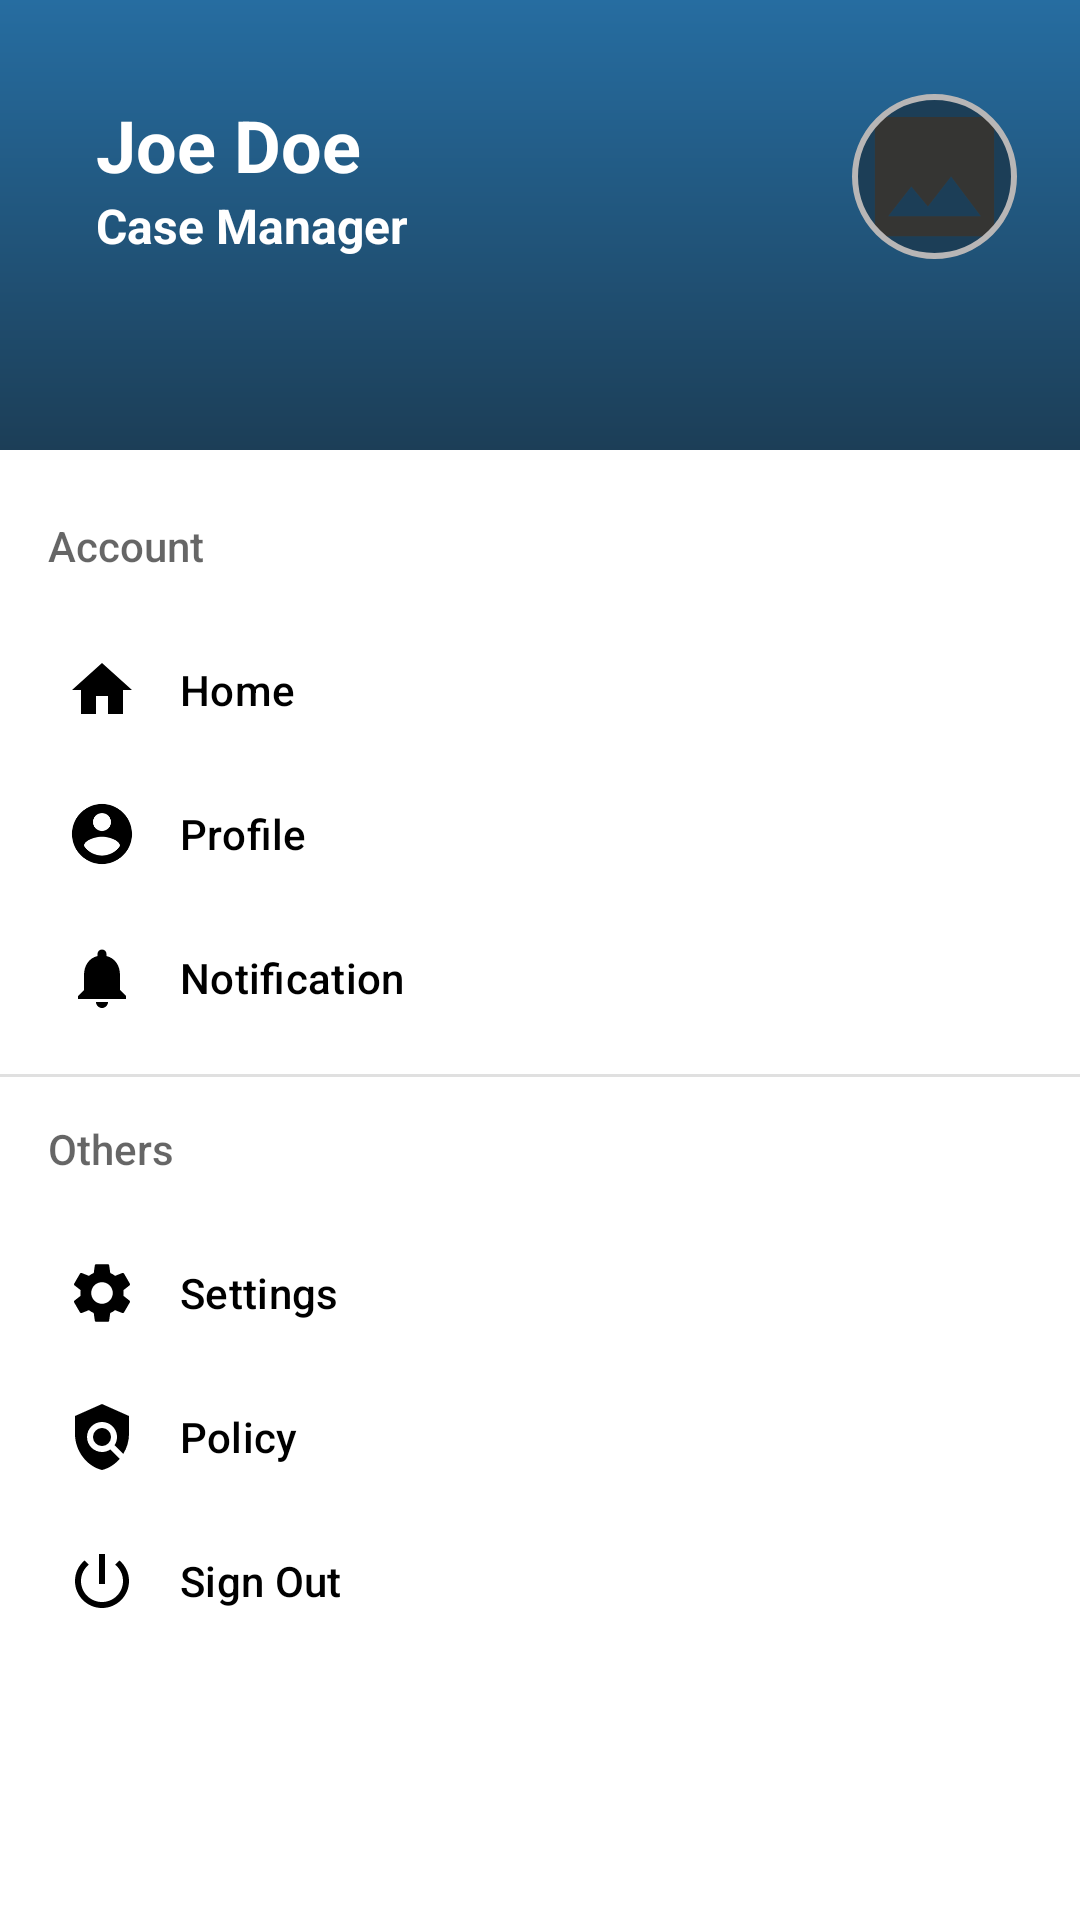

Reconstruct the res/layout file that produces this screen, plus the resources it refers to.
<!-- AndroidManifest.xml: application theme Theme.AuthenApp -->
<!-- res/layout/nav_drawer.xml -->
<?xml version="1.0" encoding="utf-8"?>
<com.google.android.material.navigation.NavigationView xmlns:android="http://schemas.android.com/apk/res/android"
    android:layout_width="wrap_content"
    android:layout_height="match_parent"
    xmlns:app="http://schemas.android.com/apk/res-auto"
    android:id="@+id/nav_drawer"
    android:layout_gravity="start"
    app:menu="@menu/nav_items"
    app:headerLayout="@layout/nav_header"
    >

</com.google.android.material.navigation.NavigationView>
<!-- res/layout/nav_header.xml (included above) -->
<?xml version="1.0" encoding="utf-8"?>
<LinearLayout xmlns:android="http://schemas.android.com/apk/res/android"
    android:layout_width="match_parent"
    android:layout_height="150dp"
    xmlns:app="http://schemas.android.com/apk/res-auto"
    xmlns:tool="http://schemas.android.com/tools"
    android:orientation="horizontal"
    android:background="@drawable/nav_header_background">
    <LinearLayout
        android:layout_width="match_parent"
        android:layout_height="wrap_content"
        android:padding="16dp"
        android:orientation="horizontal">
        <LinearLayout
            android:layout_width="0dp"
            android:layout_height="wrap_content"
            android:layout_weight="1"
            android:layout_gravity="center"
            android:orientation="vertical"
            android:layout_margin="16dp">
            <TextView
                android:id="@+id/nav_view_username"
                android:layout_width="wrap_content"
                android:layout_height="wrap_content"
                android:textSize="@dimen/text_xl"
                android:textColor="@color/white"
                android:textStyle="bold|normal"
                tool:text="Joe Doe"
                />
            <TextView
                android:id="@+id/job_description"
                android:layout_width="wrap_content"
                android:layout_height="wrap_content"
                android:textSize="@dimen/text_xs"
                android:textColor="@color/white"
                android:textStyle="bold|normal"
                tool:text="Case Manager"
                />
        </LinearLayout>
        <com.google.android.material.imageview.ShapeableImageView
            android:layout_width="65dp"
            android:layout_height="65dp"
            android:layout_gravity="center"
            android:background="@color/purple_700"
            android:scaleType="centerCrop"
            app:shapeAppearance="@style/nav_style"
            app:srcCompat="@drawable/ic_image_holder"
            app:strokeWidth="2dp"
            app:strokeColor="@color/grey"
            android:padding="6dp"


            />
    </LinearLayout>

</LinearLayout>
<!-- resources referenced by this layout -->
<resources>
  <color name="grey">#B8B6B6</color>
  <color name="purple_700">#1c3e57</color>
  <color name="white">#FFFFFFFF</color>
  <dimen name="text_xl">24sp</dimen>
  <dimen name="text_xs">16sp</dimen>
  <!-- drawable ic_image_holder (drawable) -->
  <vector android:height="24dp" android:tint="#353533"
      android:viewportHeight="24" android:viewportWidth="24"
      android:width="24dp" xmlns:android="http://schemas.android.com/apk/res/android">
      <path android:fillColor="@android:color/white" android:pathData="M21,19V5c0,-1.1 -0.9,-2 -2,-2H5c-1.1,0 -2,0.9 -2,2v14c0,1.1 0.9,2 2,2h14c1.1,0 2,-0.9 2,-2zM8.5,13.5l2.5,3.01L14.5,12l4.5,6H5l3.5,-4.5z"/>
  </vector>
  <!-- drawable nav_header_background (drawable) -->
  <?xml version="1.0" encoding="utf-8"?>
  <shape xmlns:android="http://schemas.android.com/apk/res/android"
      android:shape="rectangle"
      >
      <gradient
          android:angle="90"
          android:startColor="#1c3e57"
          android:endColor="#266DA1"
          android:centerX="45"
          android:centerY="45"
          />
  
  
  
  
  
  </shape>
  <style name="nav_style">
          <item name="cornerSize">50%</item>
      </style>
  <style name="Theme.AuthenApp" parent="Theme.MaterialComponents.DayNight.DarkActionBar">
          
          <item name="colorPrimary">@color/purple_500</item>
          <item name="colorPrimaryVariant">@color/purple_700</item>
          <item name="colorOnPrimary">@color/white</item>
          
          <item name="colorSecondary">@color/teal_200</item>
          <item name="colorSecondaryVariant">@color/teal_700</item>
          <item name="colorOnSecondary">@color/black</item>
          
          <item name="android:statusBarColor" tools:targetApi="l">?attr/colorPrimaryVariant</item>
          
      </style>
  <color name="purple_500">#1c3e57</color>
  <color name="teal_200">#ff6e0c</color>
  <color name="teal_700">#ff6e0c</color>
  <color name="black">#FF000000</color>
</resources>
